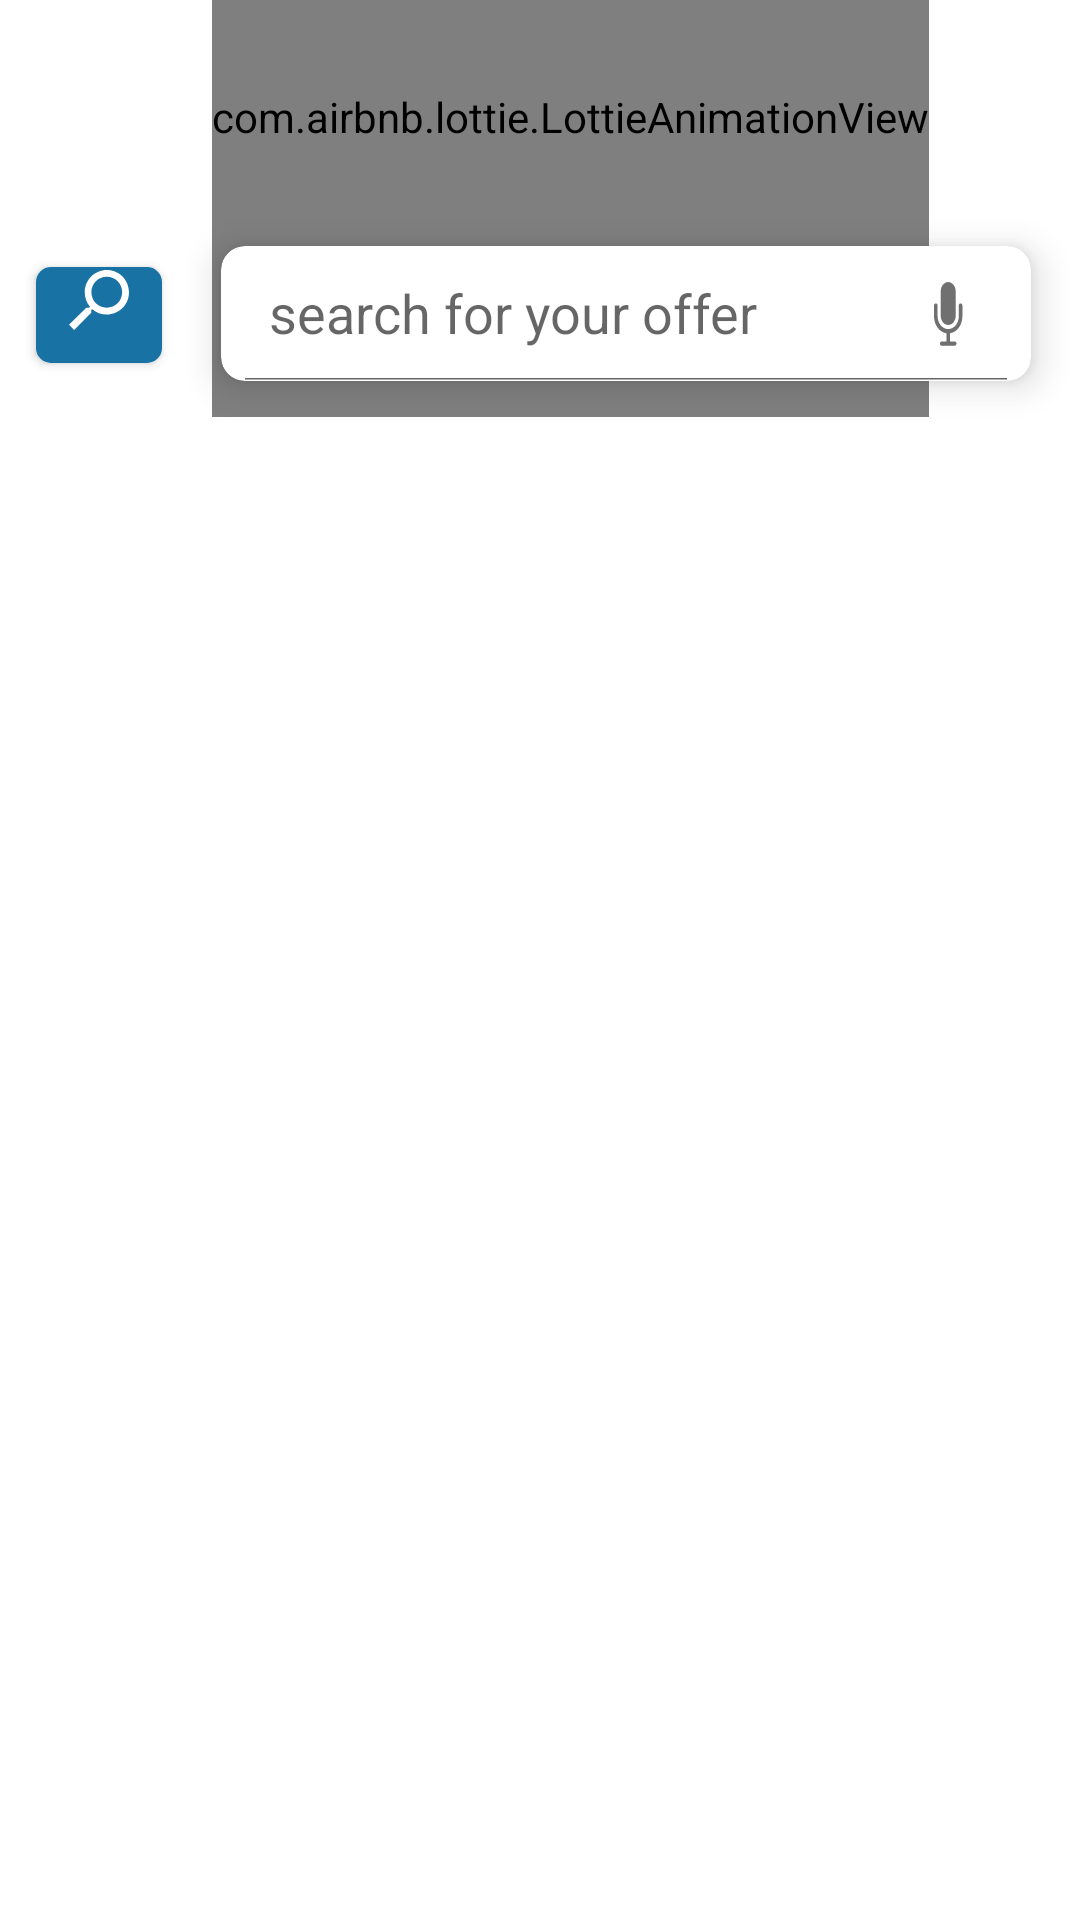

Android layout source for this screen:
<!-- AndroidManifest.xml: application theme Theme.Furnitures -->
<!-- res/layout/fragment_home.xml -->
<?xml version="1.0" encoding="utf-8"?>
<androidx.constraintlayout.widget.ConstraintLayout xmlns:android="http://schemas.android.com/apk/res/android"
    xmlns:app="http://schemas.android.com/apk/res-auto"
    xmlns:tools="http://schemas.android.com/tools"
    android:layout_width="match_parent"
    android:layout_height="match_parent"
    tools:context=".Home">

    <androidx.cardview.widget.CardView
        android:id="@+id/cardView"
        android:layout_width="270dp"
        android:layout_height="45dp"
        android:layout_marginTop="82dp"
        app:cardCornerRadius="8dp"
        app:cardElevation="7dp"
        app:layout_constraintBottom_toBottomOf="parent"
        app:layout_constraintEnd_toEndOf="parent"
        app:layout_constraintHorizontal_bias="0.82"
        app:layout_constraintStart_toStartOf="parent"
        app:layout_constraintTop_toTopOf="parent"
        app:layout_constraintVertical_bias="0.0">

        <androidx.constraintlayout.widget.ConstraintLayout
            android:layout_width="match_parent"
            android:layout_height="match_parent">

            <ImageButton
                android:id="@+id/imageButton3"
                android:layout_width="wrap_content"
                android:layout_height="wrap_content"
                android:layout_marginStart="225dp"
                android:layout_marginTop="12dp"
                android:layout_marginEnd="10dp"
                android:layout_weight="1"
                android:background="@drawable/icon_ionic_ios_mic"
                app:layout_constraintEnd_toEndOf="parent"
                app:layout_constraintStart_toStartOf="parent"
                app:layout_constraintTop_toTopOf="parent" />

            <SearchView
                android:id="@+id/searchView"
                android:layout_width="0dp"
                android:layout_height="0dp"
                android:iconifiedByDefault="false"
                android:queryHint="search for your offer"
                android:searchIcon="@null"
                android:closeIcon="@null"
                app:layout_constraintBottom_toBottomOf="parent"
                app:layout_constraintEnd_toEndOf="parent"
                app:layout_constraintStart_toStartOf="parent"
                app:layout_constraintTop_toTopOf="parent">

            </SearchView>

        </androidx.constraintlayout.widget.ConstraintLayout>
    </androidx.cardview.widget.CardView>

    <Button
        android:id="@+id/button3"
        android:layout_width="42dp"
        android:layout_height="32dp"
        android:layout_marginStart="12dp"
        android:layout_marginTop="89dp"
        android:background="@drawable/btnback2"
        android:drawableTop="@drawable/icon_ionic_md_search"
        android:gravity="center"
        android:paddingTop="1dp"
        app:layout_constraintStart_toStartOf="parent"
        app:layout_constraintTop_toTopOf="parent" />

    <com.google.android.material.tabs.TabLayout
        android:id="@+id/tabLayout"
        android:layout_width="match_parent"
        android:layout_height="wrap_content"
        android:layout_marginStart="10dp"
        android:layout_marginTop="20dp"
        android:layout_marginEnd="10dp"
        app:layout_constraintEnd_toEndOf="parent"
        app:layout_constraintHorizontal_bias="1.0"
        app:layout_constraintStart_toStartOf="parent"
        app:layout_constraintTop_toBottomOf="@+id/cardView"
        app:tabIndicator="@drawable/tabelind"
        app:tabIndicatorColor="@color/purple_500"
        app:tabMode="auto"
        app:tabSelectedTextColor="#FFFFFF"
        app:tabTextAppearance="@android:style/TextAppearance.Widget.TabWidget" />

    <androidx.viewpager.widget.ViewPager
        android:id="@+id/pager"
        android:layout_width="0dp"
        android:layout_height="0dp"
        app:layout_constraintBottom_toBottomOf="parent"
        app:layout_constraintEnd_toEndOf="parent"
        app:layout_constraintStart_toStartOf="parent"
        app:layout_constraintTop_toBottomOf="@+id/tabLayout" />

    <com.airbnb.lottie.LottieAnimationView
        android:layout_width="wrap_content"
        android:layout_height="200dp"
        android:layout_marginStart="20dp"
        android:layout_marginTop="5dp"
        android:layout_marginBottom="10dp"
        app:layout_constraintBottom_toTopOf="@+id/cardView"
        app:layout_constraintEnd_toEndOf="parent"
        app:layout_constraintStart_toStartOf="parent"
        app:layout_constraintTop_toTopOf="parent"
        app:lottie_autoPlay="true"
        app:lottie_rawRes="@raw/home" />


</androidx.constraintlayout.widget.ConstraintLayout>
<!-- resources referenced by this layout -->
<resources>
  <color name="purple_500">#1872A4</color>
  <!-- drawable btnback2 (drawable) -->
  <?xml version="1.0" encoding="utf-8"?>
  <shape xmlns:android="http://schemas.android.com/apk/res/android">
      <solid android:color="#1872A4"/>
      <corners android:radius="5dp"/>
  
  
  </shape>
  <!-- drawable icon_ionic_ios_mic: png bitmap (drawable-hdpi, 461 bytes) -->
  <!-- drawable icon_ionic_md_search: png bitmap (drawable-hdpi, 619 bytes) -->
  <!-- drawable tabelind (drawable) -->
  <?xml version="1.0" encoding="utf-8"?>
  <shape xmlns:android="http://schemas.android.com/apk/res/android">
      <solid android:color="#1872A4"/>
     <size android:height="45dp"/>
      <corners android:radius="10dp"/>
  
  
  </shape>
  <style name="Theme.Furnitures" parent="Theme.MaterialComponents.DayNight.NoActionBar">
          
          <item name="colorPrimary">@color/purple_500</item>
          <item name="colorPrimaryVariant">@color/white</item>
          <item name="colorOnPrimary">@color/white</item>
          
          <item name="colorSecondary">@color/teal_200</item>
          <item name="colorSecondaryVariant">@color/teal_700</item>
          <item name="colorOnSecondary">@color/black</item>
          
          <item name="android:statusBarColor" tools:targetApi="l">?attr/colorPrimaryVariant</item>
          <item name="android:windowLightStatusBar">true</item>
          
      </style>
  <color name="white">#FFFFFFFF</color>
  <color name="teal_200">#1872A4</color>
  <color name="teal_700">#FF018786</color>
  <color name="black">#FF000000</color>
</resources>
